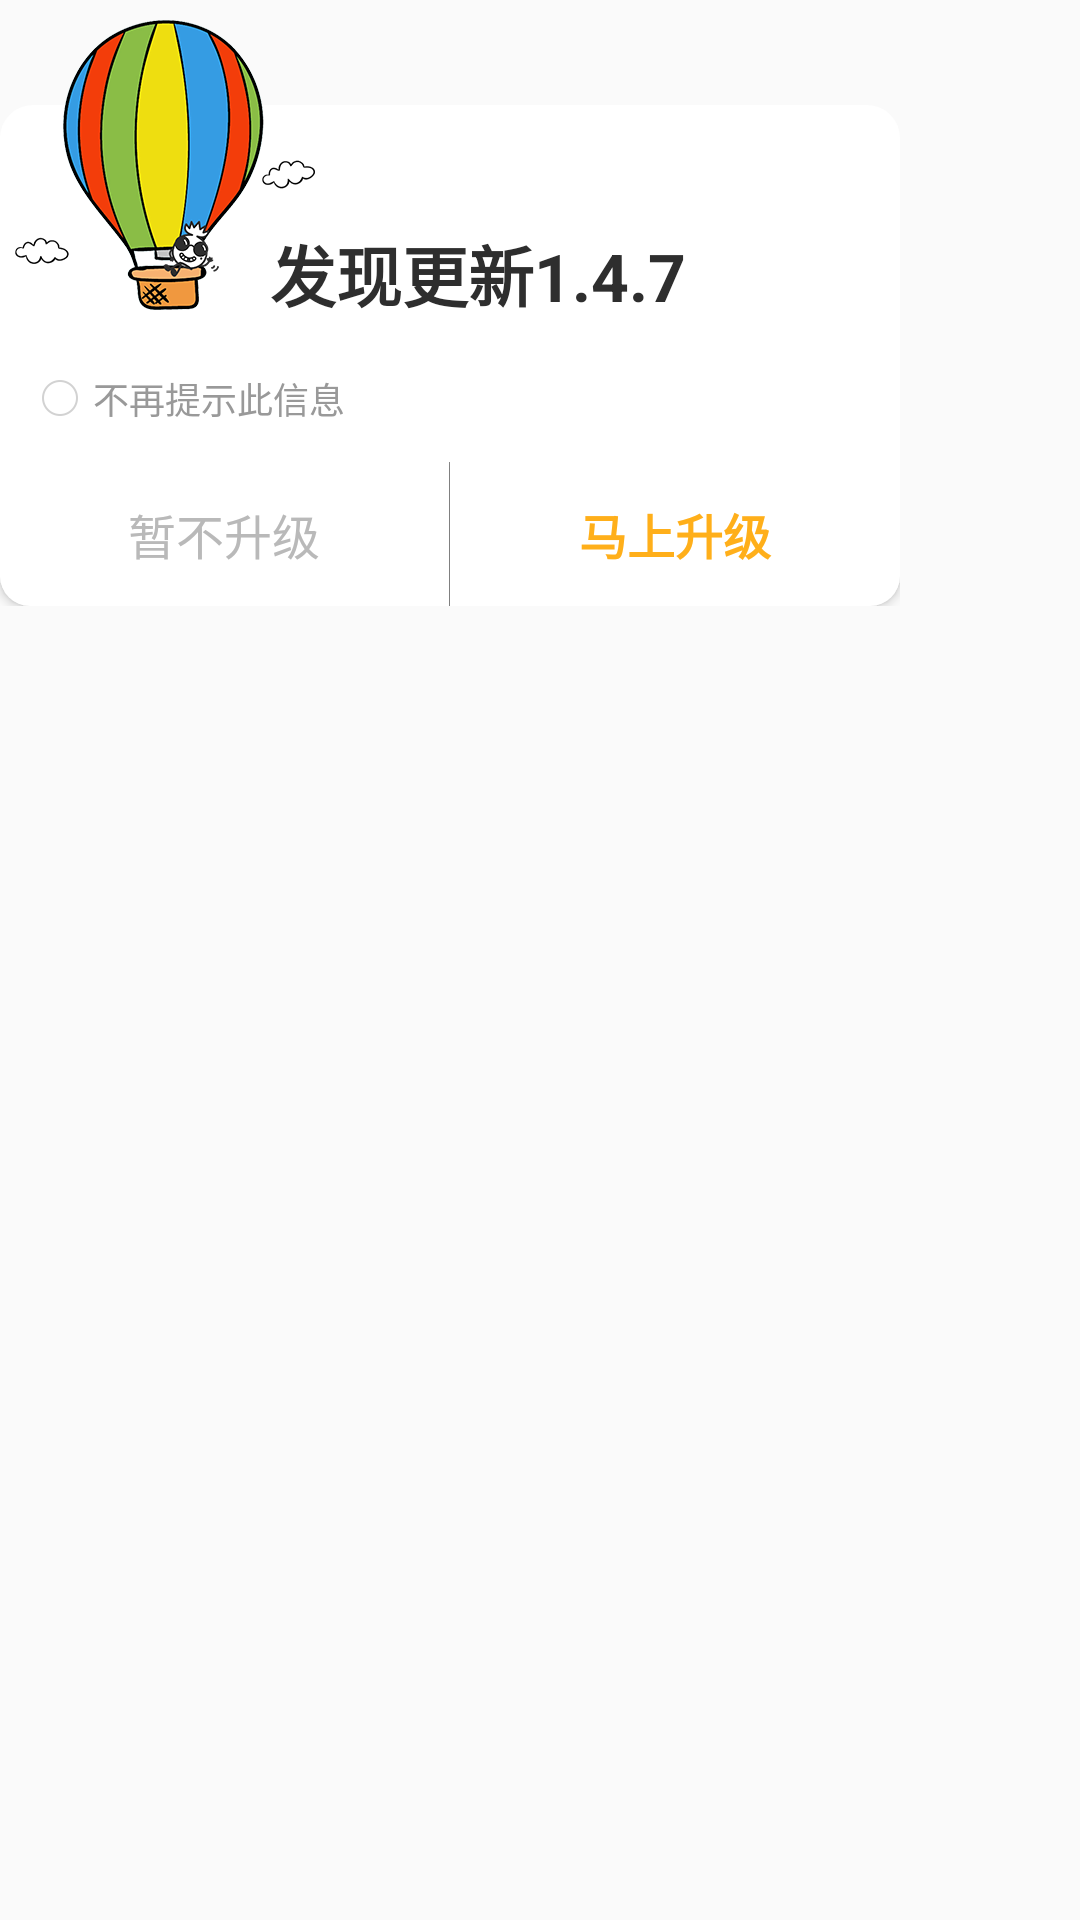

Produce the Android XML layout that renders to this screen, including the resource entries it uses.
<!-- AndroidManifest.xml: application theme AppTheme -->
<!-- res/layout/dialog_version_bolo.xml -->
<?xml version="1.0" encoding="utf-8"?>
<FrameLayout xmlns:android="http://schemas.android.com/apk/res/android"
    xmlns:app="http://schemas.android.com/apk/res-auto"
    android:layout_width="fill_parent"
    android:layout_height="fill_parent">


    <RelativeLayout
        android:id="@+id/content_layout"
        android:layout_width="300dp"
        android:layout_height="wrap_content"
        android:layout_marginTop="35dip"
        android:background="@drawable/shape_solid_white_r11">

        <TextView
            android:id="@+id/title"
            android:layout_width="wrap_content"
            android:layout_height="wrap_content"
            android:layout_marginLeft="90.0dip"
            android:layout_marginTop="40.0dip"
            android:listSelector="@android:color/transparent"
            android:text="发现更新1.4.7"
            android:textColor="#ff2e2e2e"
            android:textSize="22sp"
            android:textStyle="bold" />

        <androidx.recyclerview.widget.RecyclerView
            android:id="@+id/recyclerview"
            android:layout_width="fill_parent"
            android:layout_height="wrap_content"
            android:layout_alignParentTop="true"
            android:layout_marginLeft="16dp"
            android:layout_marginTop="78dp"
            android:layout_marginRight="16dp"
            android:layout_marginBottom="11dp"
             />

        <CheckBox
            android:id="@+id/update_skip_cb"
            android:layout_width="wrap_content"
            android:layout_height="wrap_content"
            android:layout_below="@id/recyclerview"
            android:layout_marginLeft="14dp"
            android:button="@drawable/small_checkbox_button_selector"
            android:paddingLeft="5.0dip"
            android:text="不再提示此信息"
            android:textColor="#ff999999"
            android:textSize="12.0sp" />

        <LinearLayout
            android:id="@+id/button_layout"
            android:layout_width="fill_parent"
            android:layout_height="wrap_content"
            android:layout_below="@id/update_skip_cb"
            android:layout_marginTop="12dp"
            android:orientation="vertical">

            <View
                android:layout_width="fill_parent"
                android:layout_height="1px"
                android:src="#ff999999" />

            <LinearLayout
                android:layout_width="fill_parent"
                android:layout_height="48.0dip">

                <Button
                    android:id="@+id/negativeButton"
                    android:layout_width="0.0dip"
                    android:layout_height="48.0dip"
                    android:layout_weight="1.0"
                    android:background="@drawable/dialog_button_left_selector"
                    android:minHeight="48dp"
                    android:singleLine="true"
                    android:textColor="#ffb9b9b9"
                    android:textSize="16sp"
                    android:text="暂不升级"
                    />

                <View
                    android:layout_width="1px"
                    android:layout_height="fill_parent"
                    android:background="#ff999999" />

                <Button
                    android:id="@+id/positiveButton"
                    android:layout_width="0.0dip"
                    android:layout_height="48.0dip"
                    android:layout_weight="1.0"
                    android:background="@drawable/dialog_button_right_selector"
                    android:minHeight="48dp"
                    android:singleLine="true"
                    android:textColor="#ffffaf1a"
                    android:textSize="16sp"
                    android:textStyle="bold"
                    android:text="马上升级"
                    />
            </LinearLayout>
        </LinearLayout>
    </RelativeLayout>


    <ImageView
        android:id="@+id/icon"
        android:layout_width="100dp"
        android:layout_height="100dp"
        android:layout_marginLeft="5dp"
        android:layout_marginTop="5dp"
        android:src="@mipmap/dialog_update_icon" />

</FrameLayout>
<!-- resources referenced by this layout -->
<resources>
  <!-- drawable dialog_button_left_selector (drawable) -->
  <?xml version="1.0" encoding="utf-8"?>
  <selector
    xmlns:android="http://schemas.android.com/apk/res/android">
      <item android:state_pressed="true" android:drawable="@drawable/dialog_left_selected" />
      <item android:drawable="@drawable/dialog_left_default" />
  </selector>
  <!-- drawable dialog_button_right_selector (drawable) -->
  <?xml version="1.0" encoding="utf-8"?>
  <selector
    xmlns:android="http://schemas.android.com/apk/res/android">
      <item android:state_pressed="true" android:drawable="@drawable/dialog_right_selected" />
      <item android:drawable="@drawable/dialog_right_default" />
  </selector>
  <!-- drawable shape_solid_white_r11 (drawable) -->
  <?xml version="1.0" encoding="utf-8"?>
  <shape
    xmlns:android="http://schemas.android.com/apk/res/android">
      <solid android:color="@color/white" />
      <corners android:radius="11.0dip" />
  </shape>
  <!-- drawable small_checkbox_button_selector (drawable) -->
  <?xml version="1.0" encoding="utf-8"?>
  <selector
    xmlns:android="http://schemas.android.com/apk/res/android">
      <item android:state_checked="true" android:drawable="@mipmap/dialog_update_small_checkbox_selected_icon" />
      <item android:drawable="@mipmap/dialog_update_small_checkbox_normal_icon" />
  </selector>
  <!-- mipmap dialog_update_icon: png bitmap (mipmap-xxhdpi, 57643 bytes) -->
  <style name="AppTheme" parent="Theme.AppCompat.Light.DarkActionBar">
          
          <item name="colorPrimary">@color/colorPrimary</item>
          <item name="colorPrimaryDark">@color/colorPrimaryDark</item>
          <item name="colorAccent">@color/colorAccent</item>
      </style>
  <!-- drawable dialog_left_selected (drawable) -->
  <?xml version="1.0" encoding="utf-8"?>
  <shape
    xmlns:android="http://schemas.android.com/apk/res/android">
      <corners android:bottomLeftRadius="10dp" />
      <solid android:color="#ff999999" />
  </shape>
  <!-- drawable dialog_left_default (drawable) -->
  <?xml version="1.0" encoding="utf-8"?>
  <shape
    xmlns:android="http://schemas.android.com/apk/res/android">
      <corners android:bottomLeftRadius="10dp" />
      <solid android:color="@color/white" />
  </shape>
  <!-- drawable dialog_right_selected (drawable) -->
  <?xml version="1.0" encoding="utf-8"?>
  <shape
    xmlns:android="http://schemas.android.com/apk/res/android">
      <corners android:bottomRightRadius="10dp" />
      <solid android:color="#ffb9b9b9" />
  </shape>
  <!-- drawable dialog_right_default (drawable) -->
  <?xml version="1.0" encoding="utf-8"?>
  <shape
    xmlns:android="http://schemas.android.com/apk/res/android">
      <corners android:bottomRightRadius="10dp" />
      <solid android:color="@color/white" />
  </shape>
  <color name="white">#ffffffff</color>
  <color name="colorPrimary">#6200EE</color>
  <color name="colorPrimaryDark">#3700B3</color>
  <color name="colorAccent">#03DAC5</color>
</resources>
